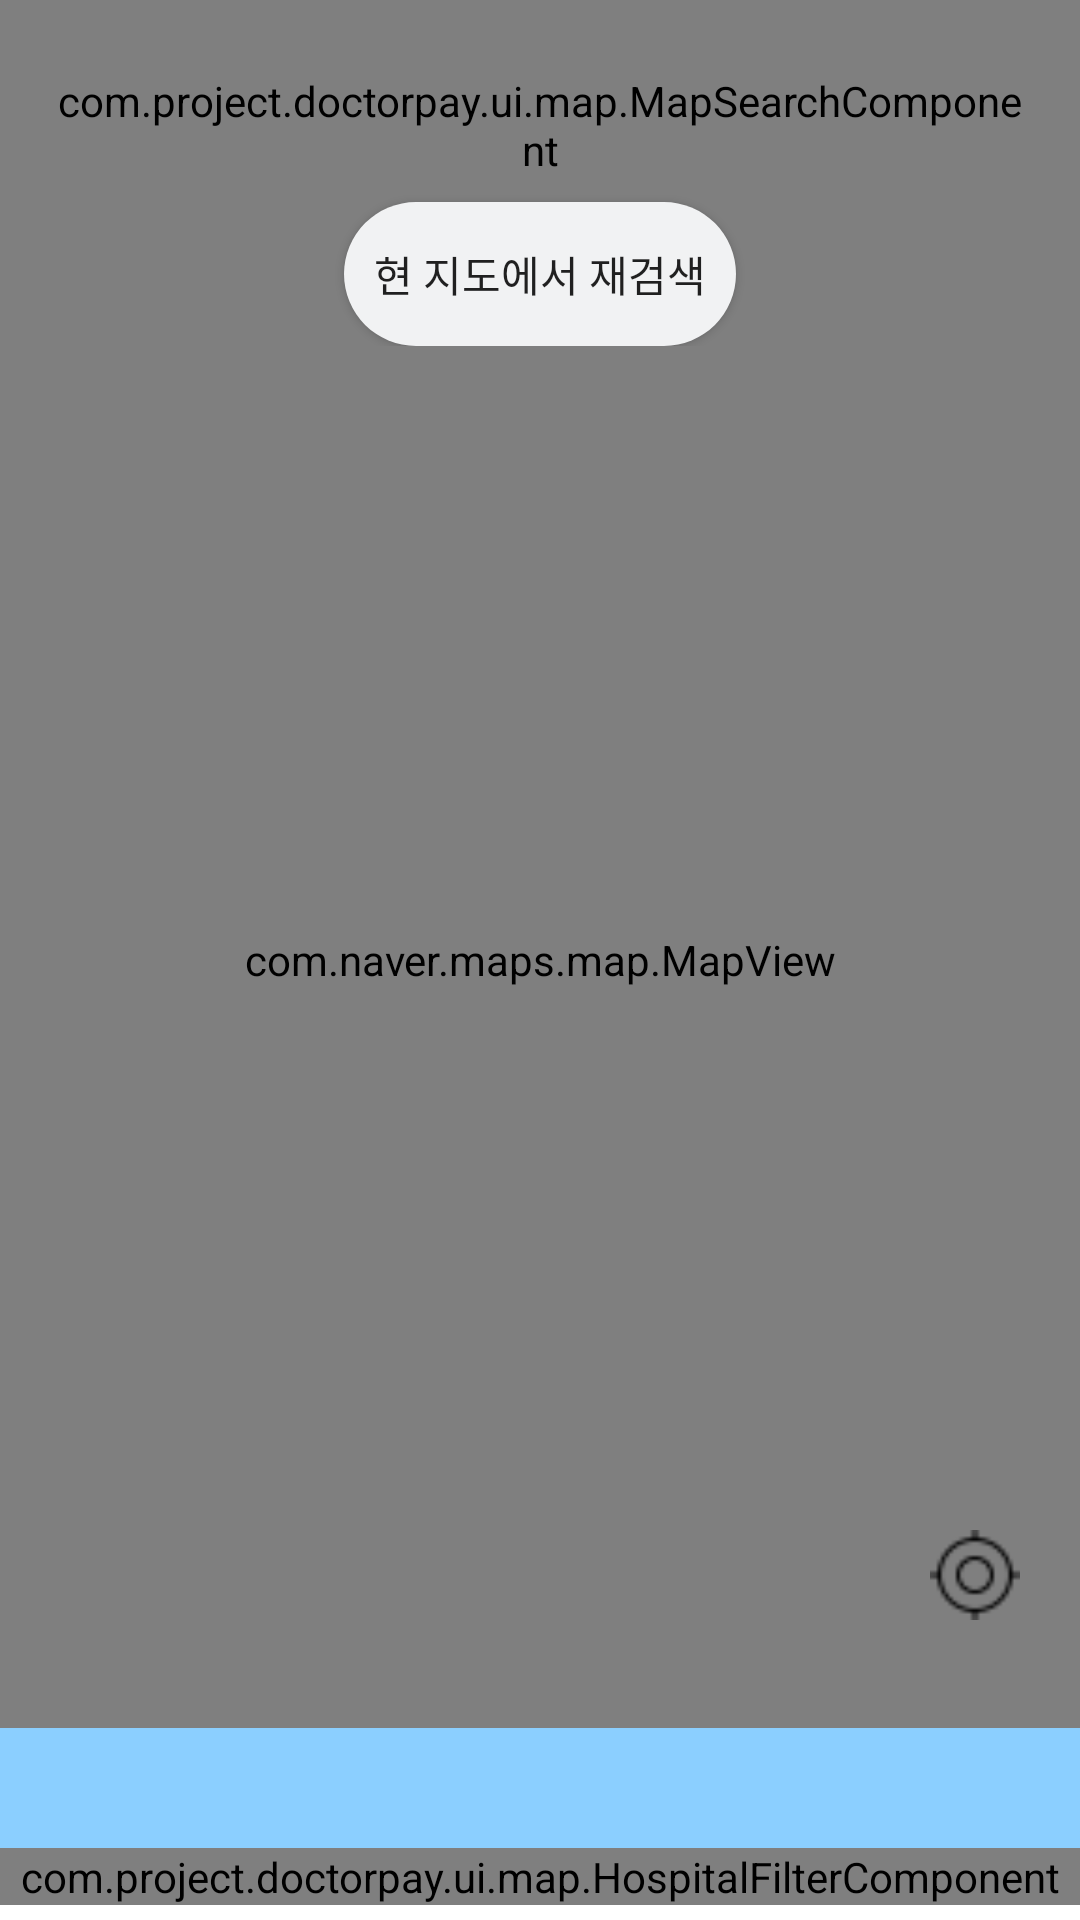

The Android layout XML behind this screen, and the referenced resources:
<!-- AndroidManifest.xml: application theme Theme.DoctorPay -->
<!-- res/layout/fragment_mapview.xml -->
<?xml version="1.0" encoding="utf-8"?>
<androidx.coordinatorlayout.widget.CoordinatorLayout
    xmlns:android="http://schemas.android.com/apk/res/android"
    xmlns:app="http://schemas.android.com/apk/res-auto"
    android:layout_width="match_parent"
    android:layout_height="match_parent">

    <FrameLayout
        android:layout_width="match_parent"
        android:layout_height="match_parent">

        
        <com.naver.maps.map.MapView
            android:id="@+id/map_view"
            android:layout_width="match_parent"
            android:layout_height="match_parent" />

        
        <LinearLayout
            android:layout_width="match_parent"
            android:layout_height="wrap_content"
            android:orientation="vertical"
            android:layout_marginTop="16dp">

            
            <com.project.doctorpay.ui.map.MapSearchComponent
                android:id="@+id/mapSearch"
                android:layout_width="match_parent"
                android:layout_height="wrap_content"
                android:layout_marginHorizontal="16dp"
                android:layout_marginTop="8dp" />

            
            <include
                android:id="@+id/loadingIndicator"
                layout="@layout/loading_indicator"
                android:layout_width="wrap_content"
                android:layout_height="wrap_content"
                android:layout_gravity="center_horizontal" />

            
            <android.widget.Button
                android:id="@+id/researchButton"
                android:layout_width="wrap_content"
                android:layout_height="wrap_content"
                android:layout_gravity="center_horizontal"
                android:text="현 지도에서 재검색"
                android:paddingHorizontal="10dp"
                android:layout_marginTop="8dp"
                android:background="@drawable/border_round_" />
        </LinearLayout>

        
        <android.widget.Button
            android:id="@+id/returnToLocationButton"
            android:layout_width="30dp"
            android:layout_height="30dp"
            android:layout_gravity="end|end|bottom"
            android:layout_marginEnd="20dp"
            android:layout_marginBottom="100dp"
            android:background="@drawable/ic_current_location" />

    </FrameLayout>

    
    <LinearLayout
        android:id="@+id/bottomSheet"
        android:layout_width="match_parent"
        android:layout_height="match_parent"
        android:background="@android:color/white"
        android:orientation="vertical"
        app:behavior_fitToContents="false"
        app:behavior_halfExpandedRatio="0.5"
        app:behavior_hideable="false"
        app:behavior_peekHeight="64dp"
        app:layout_behavior="com.google.android.material.bottomsheet.BottomSheetBehavior">

        <LinearLayout
            android:layout_width="match_parent"
            android:layout_height="40dp"
            android:background="@color/signature_color1"
            android:orientation="horizontal"
            android:paddingBottom="100dp"
            android:gravity="center_vertical">

            <ImageView
                android:layout_width="match_parent"
                android:layout_height="20dp"
                android:background="@color/signature_color1"
                android:gravity="center"
                android:src="@drawable/line_handle" />

            <ImageButton
                android:id="@+id/expandButton"
                android:layout_width="wrap_content"
                android:layout_height="wrap_content"
                android:src="@android:drawable/arrow_up_float"
                android:background="?attr/selectableItemBackgroundBorderless"
                android:padding="5dp"
                android:contentDescription="Expand" />
        </LinearLayout>

        <com.project.doctorpay.ui.map.HospitalFilterComponent
            android:id="@+id/hospitalFilter"
            android:layout_width="match_parent"
            android:layout_height="wrap_content" />

        <FrameLayout
            android:layout_width="match_parent"
            android:layout_height="match_parent">

            <androidx.recyclerview.widget.RecyclerView
                android:id="@+id/hospitalRecyclerView"
                android:layout_width="match_parent"
                android:layout_height="match_parent"
                android:padding="16dp" />

            <FrameLayout
                android:id="@+id/hospitalDetailContainer"
                android:layout_width="match_parent"
                android:layout_height="match_parent"
                android:visibility="gone" />

        </FrameLayout>

    </LinearLayout>

</androidx.coordinatorlayout.widget.CoordinatorLayout>
<!-- res/layout/loading_indicator.xml (included above) -->
<?xml version="1.0" encoding="utf-8"?>
<androidx.cardview.widget.CardView
    xmlns:android="http://schemas.android.com/apk/res/android"
    xmlns:app="http://schemas.android.com/apk/res-auto"
    android:layout_width="wrap_content"
    android:layout_height="wrap_content"
    android:layout_gravity="center_horizontal"
    android:layout_marginHorizontal="32dp"
    android:visibility="gone"
    app:cardCornerRadius="24dp"
    app:cardElevation="4dp">

    <LinearLayout
        android:layout_width="wrap_content"
        android:layout_height="wrap_content"
        android:orientation="horizontal"
        android:paddingHorizontal="16dp"
        android:paddingVertical="12dp"
        android:gravity="center">

        <com.google.android.material.progressindicator.CircularProgressIndicator
            android:id="@+id/progressBar"
            android:layout_width="24dp"
            android:layout_height="24dp"
            android:indeterminate="true"
            app:indicatorSize="24dp"
            app:trackThickness="2dp"/>

        <TextView
            android:id="@+id/loadingText"
            android:layout_width="wrap_content"
            android:layout_height="wrap_content"
            android:layout_marginStart="12dp"
            android:text="주변 병원을 검색하고 있습니다"
            android:textColor="@android:color/black"
            android:textSize="14sp"/>

    </LinearLayout>

</androidx.cardview.widget.CardView>
<!-- resources referenced by this layout -->
<resources>
  <color name="signature_color1">#8BCFFF</color>
  <!-- drawable border_round_ (drawable) -->
  <?xml version="1.0" encoding="utf-8"?>
  <shape xmlns:android="http://schemas.android.com/apk/res/android"
      android:padding="10dp"
      android:shape="rectangle" >
      <solid android:color="#f1f2f3" />
      <corners
          android:radius="80dp"/>
  </shape>
  <!-- drawable ic_current_location: png bitmap (drawable, 546 bytes) -->
  <!-- drawable line_handle: png bitmap (drawable, 217 bytes) -->
  <style name="Theme.DoctorPay" parent="Theme.MaterialComponents.Light.DarkActionBar">
          
          <item name="colorPrimary">@color/signature_color2</item>
          <item name="colorPrimaryVariant">@color/signature_color4</item>
          <item name="colorOnPrimary">@color/white</item>
  
  
          <item name="colorSecondary">@color/signature_color3</item>
          <item name="colorSecondaryVariant">@color/signature_color2</item>
          <item name="colorOnSecondary">@color/black</item>
  
          <item name="android:windowNoTitle">true</item>
          <item name="android:windowActionBar">false</item>
  
  
  
          
          <item name="android:statusBarColor">?attr/colorPrimaryVariant</item>
          
      </style>
  <color name="signature_color2">#008DF2</color>
  <color name="signature_color4">#02354D</color>
  <color name="white">#FFFFFFFF</color>
  <color name="signature_color3">#0CD7EE</color>
  <color name="black">#FF000000</color>
</resources>
